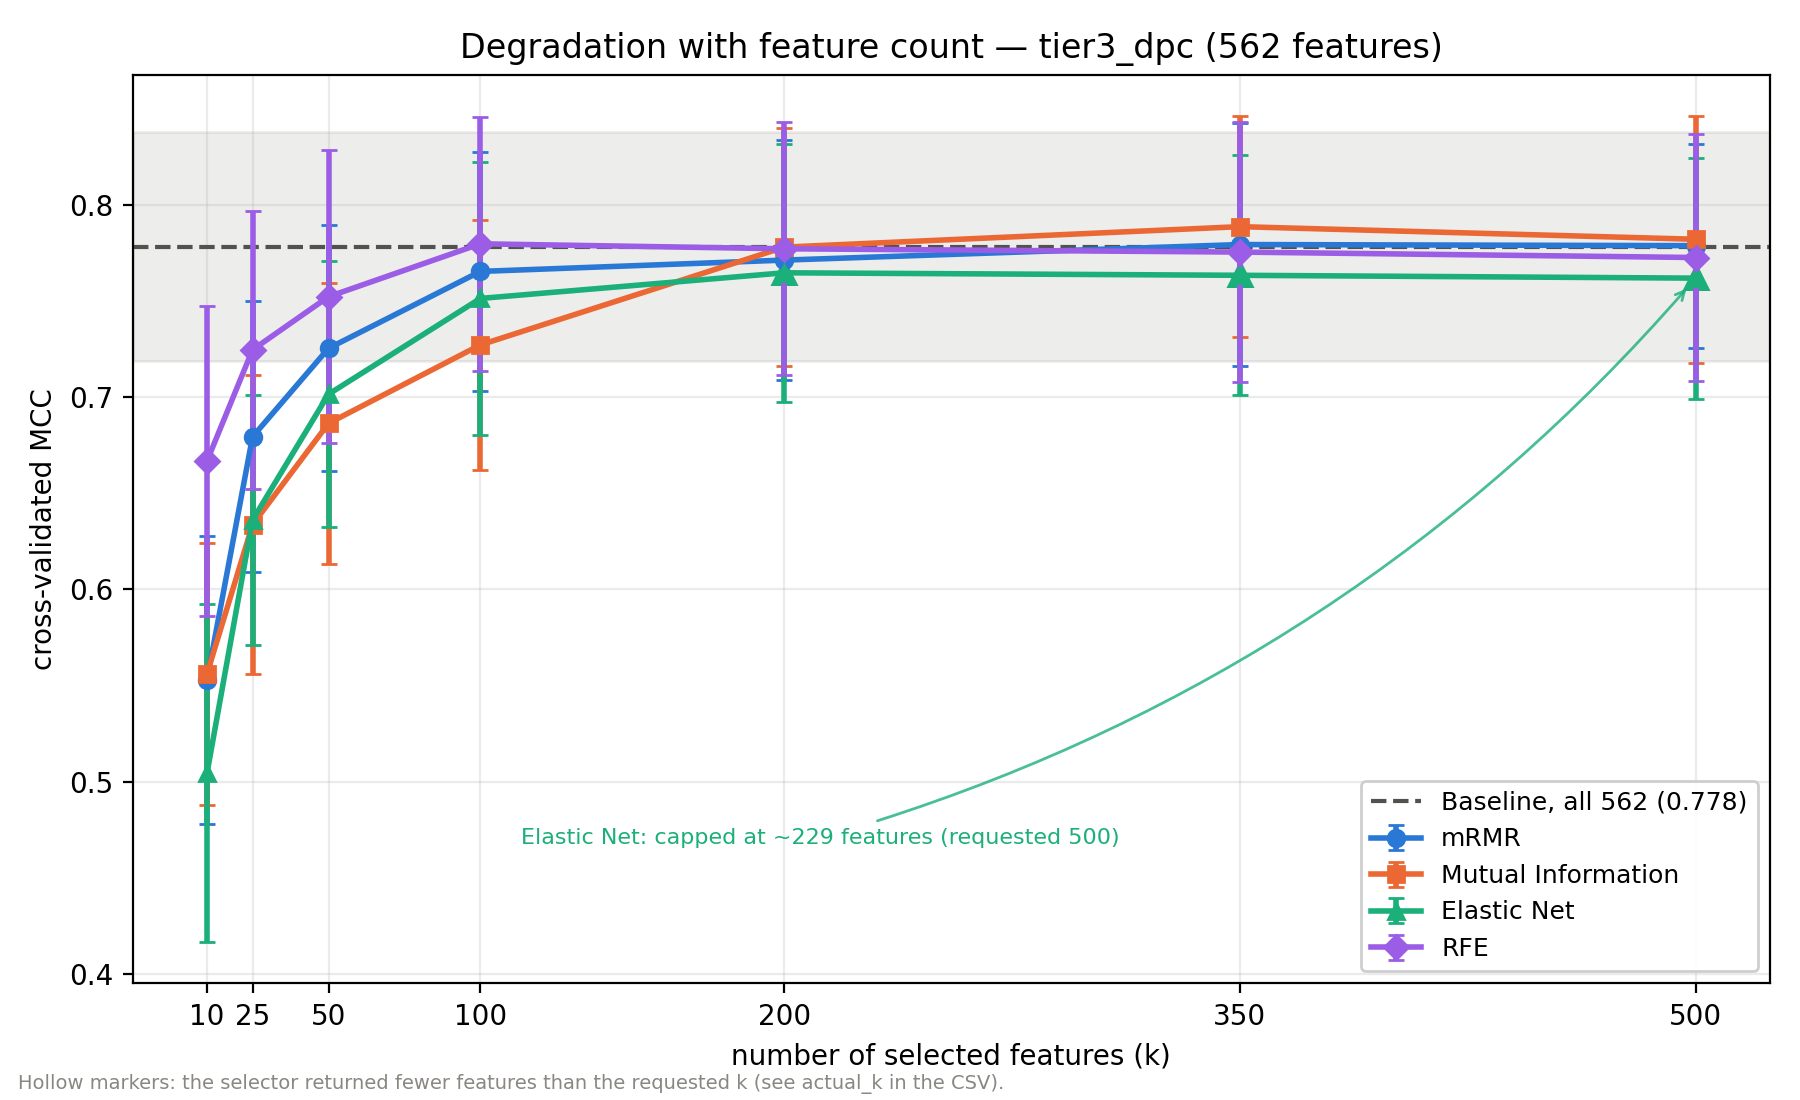

Values plotted in this chart, from the file beside it:
method, k, actual_k, diverged, mean, std
mRMR, 10, 10.0, False, 0.5529, 0.07504
mRMR, 25, 25.0, False, 0.6794, 0.07057
mRMR, 50, 50.0, False, 0.7254, 0.06401
mRMR, 100, 100.0, False, 0.7655, 0.06225
mRMR, 200, 200.0, False, 0.7713, 0.06232
mRMR, 350, 350.0, False, 0.7795, 0.06305
mRMR, 500, 500.0, False, 0.7789, 0.05307
Mutual Information, 10, 10.0, False, 0.556, 0.06832
Mutual Information, 25, 25.0, False, 0.6337, 0.07779
Mutual Information, 50, 50.0, False, 0.6864, 0.07304
Mutual Information, 100, 100.0, False, 0.7272, 0.06503
Mutual Information, 200, 200.0, False, 0.7781, 0.0621
Mutual Information, 350, 350.0, False, 0.7888, 0.05759
Mutual Information, 500, 500.0, False, 0.7822, 0.06415
Elastic Net, 10, 10.0, False, 0.5043, 0.08787
Elastic Net, 25, 25.0, False, 0.6361, 0.06525
Elastic Net, 50, 50.0, False, 0.7016, 0.0692
Elastic Net, 100, 100.0, False, 0.7514, 0.07106
Elastic Net, 200, 194.3, True, 0.7647, 0.06726
Elastic Net, 350, 228.1, True, 0.7634, 0.06238
Elastic Net, 500, 228.8, True, 0.762, 0.06264
RFE, 10, 10.0, False, 0.6668, 0.08066
RFE, 25, 25.0, False, 0.7247, 0.07248
RFE, 50, 50.0, False, 0.7523, 0.07637
RFE, 100, 100.0, False, 0.7798, 0.06611
RFE, 200, 200.0, False, 0.7772, 0.06587
RFE, 350, 350.0, False, 0.7755, 0.06751
RFE, 500, 500.0, False, 0.7727, 0.06419
